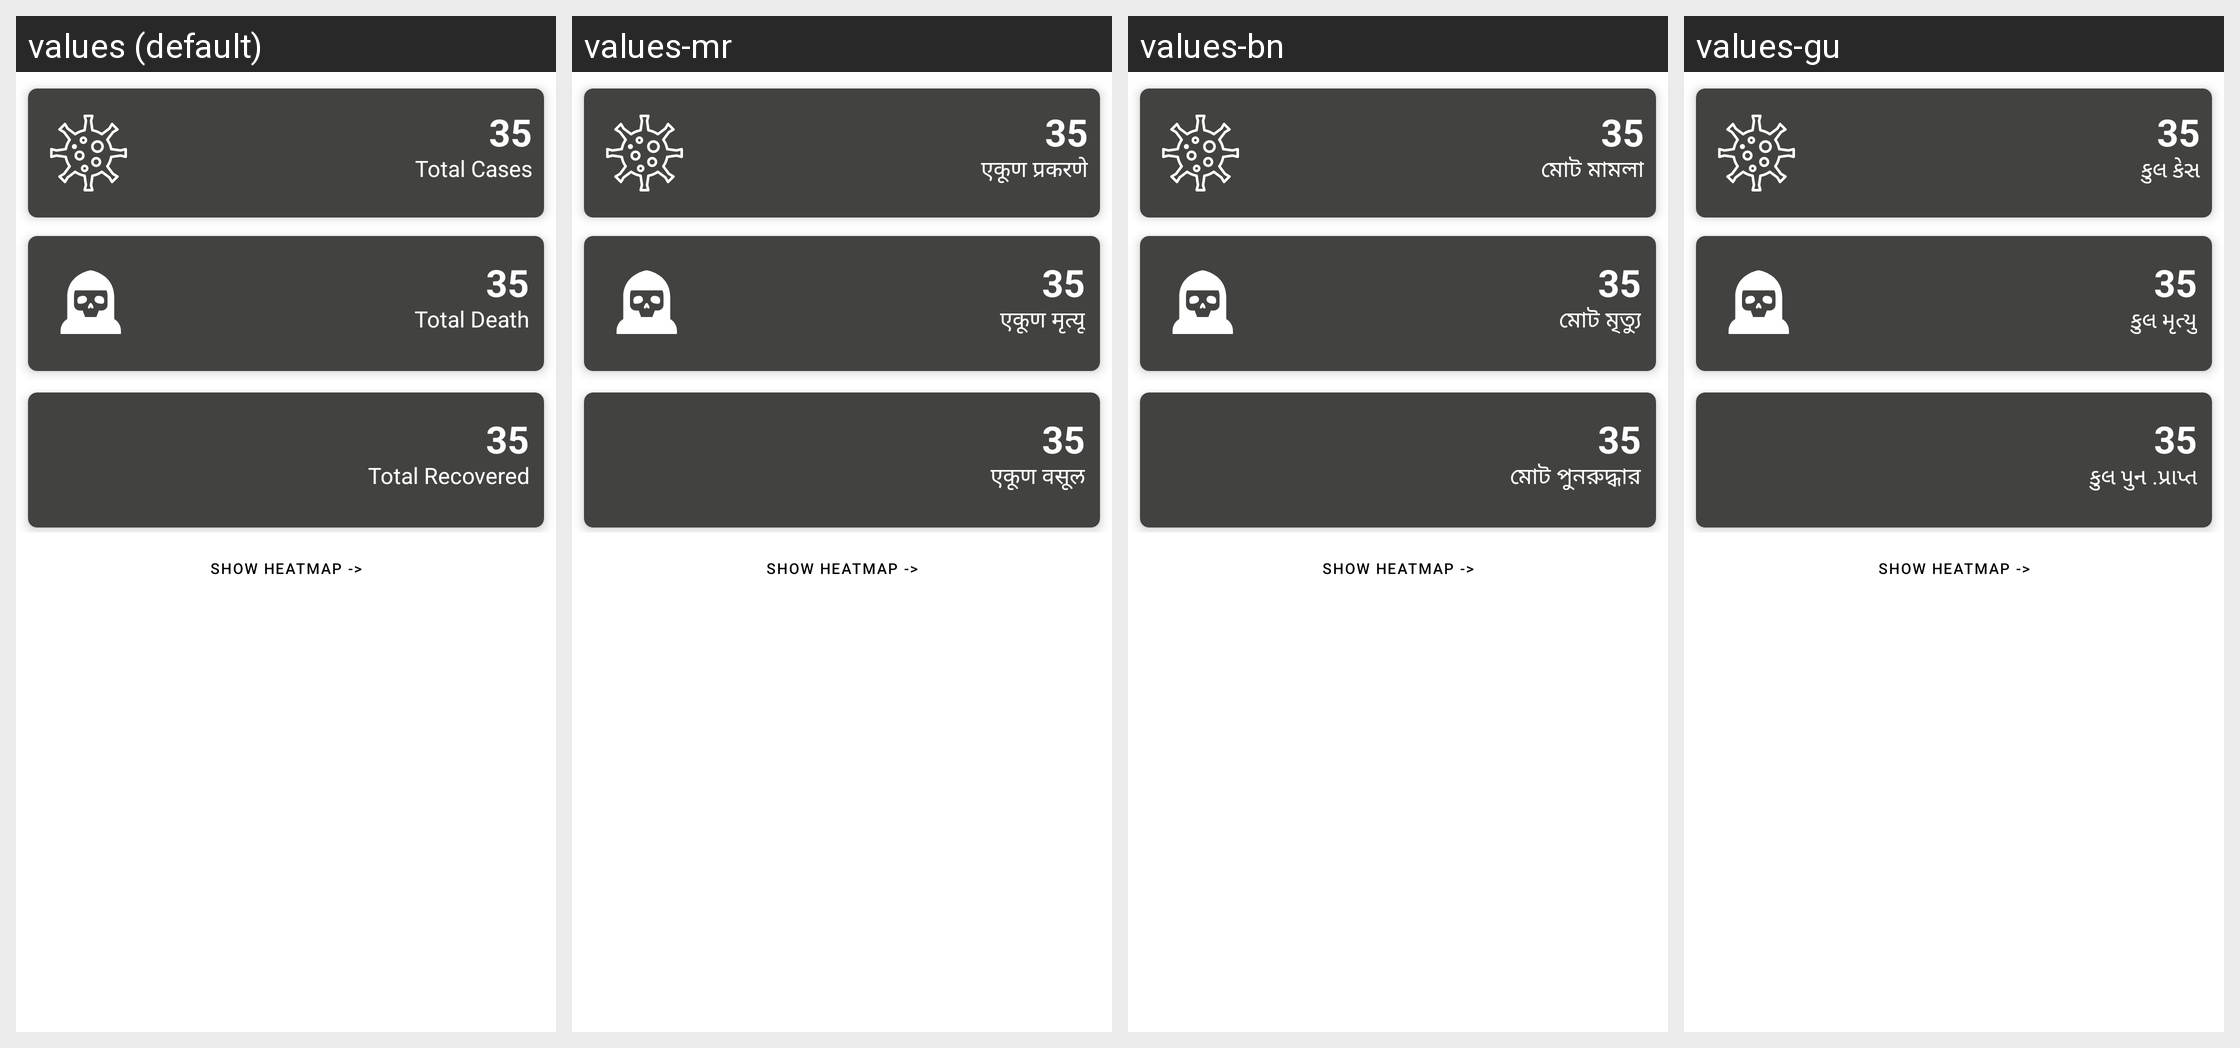

The same Android screen rendered under several of its app's locales, left to right. List the strings drawn on it with the default value and each locale's translation.
Android screen res/layout/fragment_status.xml rendered under 4 locales, left to right: values (default), values-mr, values-bn, values-gu. Device: Nexus 5 (rendered at 1080×1920; each locale shown at half size, 540×960, under a caption strip naming it); theme AppTheme.
Other locales in the repository, not shown: values-hi, values-kn, values-te, values-ur.
Strings drawn on this screen, with the default value and each locale's value (text and hints the layout hard-codes, and strings that could not be matched under every locale, appear in the picture but are not listed):

total_cases
  values: Total Cases
  values-mr: एकूण प्रकरणे
  values-bn: মোট মামলা
  values-gu: કુલ કેસ

total_death
  values: Total Death
  values-mr: एकूण मृत्यू
  values-bn: মোট মৃত্যু
  values-gu: કુલ મૃત્યુ

total_recovered
  values: Total Recovered
  values-mr: एकूण वसूल
  values-bn: মোট পুনরুদ্ধার
  values-gu: કુલ પુન .પ્રાપ્ત
